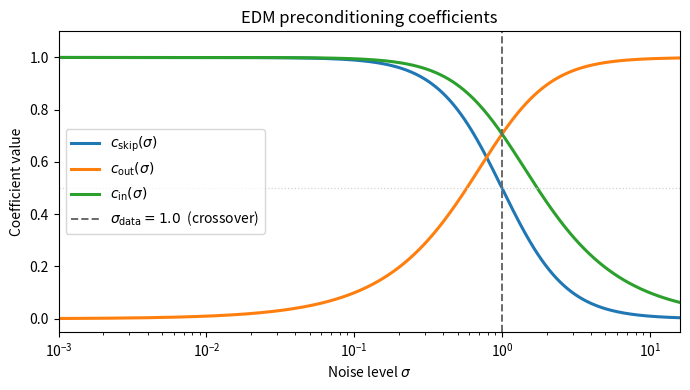

Source code (Python):
import os
import numpy as np
import matplotlib
matplotlib.use("Agg")
import matplotlib.pyplot as plt


def _save(fig: plt.Figure, path: str) -> None:
    fig.tight_layout()
    fig.savefig(path, dpi=150, bbox_inches="tight")
    plt.close(fig)
    print(f"Saved: {path}")


def plot_preconditioning(sigma_min: float, sigma_max: float,
                         sigma_data: float, out_dir: str) -> None:
    """
    c_skip(σ), c_out(σ), c_in(σ) vs σ on a log scale.
    Pure math — no model evaluation needed.
    """
    os.makedirs(out_dir, exist_ok=True)
    sigmas = np.logspace(np.log10(sigma_min * 0.5), np.log10(sigma_max * 2.0), 500)

    c_skip = sigma_data ** 2 / (sigmas ** 2 + sigma_data ** 2)
    c_out  = sigmas * sigma_data / np.sqrt(sigmas ** 2 + sigma_data ** 2)
    c_in   = 1.0 / np.sqrt(sigmas ** 2 + sigma_data ** 2)

    fig, ax = plt.subplots(figsize=(7, 4))
    ax.plot(sigmas, c_skip, lw=2.2, label=r"$c_\mathrm{skip}(\sigma)$")
    ax.plot(sigmas, c_out,  lw=2.2, label=r"$c_\mathrm{out}(\sigma)$")
    ax.plot(sigmas, c_in,   lw=2.2, label=r"$c_\mathrm{in}(\sigma)$")
    ax.axvline(sigma_data, color="dimgray", ls="--", lw=1.4,
               label=rf"$\sigma_{{\mathrm{{data}}}} = {sigma_data}$  (crossover)")
    ax.axhline(0.5, color="lightgray", ls=":", lw=0.9)
    ax.set_xscale("log")
    ax.set_xlim(sigmas[0], sigmas[-1])
    ax.set_ylim(-0.05, 1.1)
    ax.set_xlabel(r"Noise level $\sigma$")
    ax.set_ylabel("Coefficient value")
    ax.set_title("EDM preconditioning coefficients")
    ax.legend(loc="center left")
    _save(fig, os.path.join(out_dir, "preconditioning.png"))


if __name__ == "__main__":
    plot_preconditioning(
        sigma_min=0.002,
        sigma_max=8.0,
        sigma_data=1.0,
        out_dir="figures/edm",
    )
